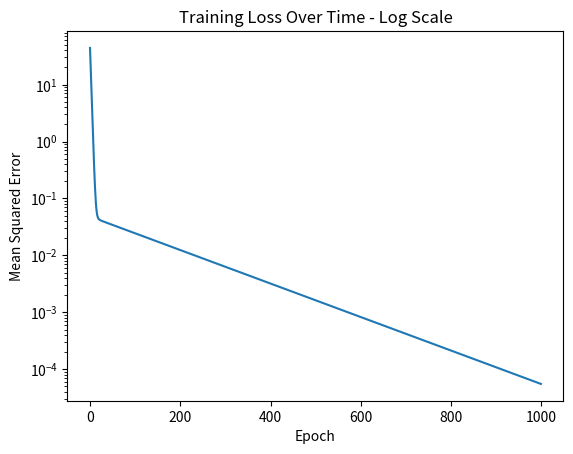

Write the Python code that produced this figure. (Note: this script raises an exception after producing the figure.)
import numpy as np
import matplotlib.pyplot as plt


def main():
    X = np.array([1, 2, 3, 4, 5], dtype=np.float32)
    y = np.array([2, 4, 6, 8, 10], dtype=np.float32)

    w = 0.0
    b = 0.0

    learning_rate = 0.01
    epochs = 1000

    losses = []

    for epoch in range(epochs):
        # Forwared Pass
        y_pred = w * X + b

        # Loss
        loss = np.mean((y_pred - y) ** 2)
        losses.append(loss)

        # Gradients
        dw = np.mean(2 * (y_pred - y) * X)
        db = np.mean(2 * (y_pred - y))

        # Gradient descent update

        w -= learning_rate * dw
        b -= learning_rate * db

        if epoch % 100 == 0:
            print(f"epoch={epoch}, loss = {loss:.6f}, w={w:.4f}, b ={b:.4f}")

    print("\nFinal parameters:")
    print(f"w = {w:.4f}")
    print(f"b = {b:.4f}")

    print("\nPredictions:")
    final_predictions = w * X + b
    for xi, yi, pred in zip(X, y, final_predictions):
        print(f"x={xi:.1f}, true={yi:.1f}, predicted={pred:.2f}")

    # Predict unseen value
    x_new = 6
    y_new = w * x_new + b
    print(f"\nPrediction for x={x_new}: {y_new:.2f}")

    # Plot loss
    plt.figure()
    plt.plot(losses)
    plt.yscale("log")
    plt.xlabel("Epoch")
    plt.ylabel("Mean Squared Error")
    plt.title("Training Loss Over Time - Log Scale")
    plt.savefig("00-python-numpy-foundations/results/linear_regression_loss_log.png")
    plt.show()


if __name__ == "__main__":
    main()
